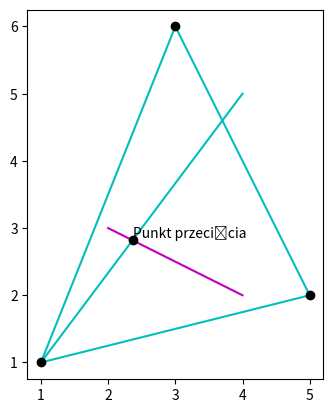

This figure's Python source:
import math

import matplotlib.pyplot as plt

class Point:
    def __init__(self, x, y):
        self.x = x
        self.y = y

    def translate(self, x, y): #translacja punktu
        self.x += x
        self.y += y

class Line:
    def __init__(self, start, end):
        self.start = start
        self.end = end

    def translate(self, x, y): #dokonanie translacji o dany wektor
        self.start.translate(x, y)
        self.end.translate(x, y)

    def equation(self):
        #linear general equation Ax + By + C = 0
        A = self.end.y - self.start.y
        B = self.start.x - self.end.x
        C = self.end.x * self.start.y - self.start.x * self.end.y #x2 * y1 - x1 * y2
        return A, B, C

    def point_belongs(self, point): #sprawdzenie przynaleznosci punktu do prostej
        A, B, C = self.equation() #pobranie wspolczynnikow
        return A * point.x + B * point.y + C == 0

    def point_position(self, point): # okreslenie polozenia punktu wzgledem prostej (prawo/lewo)
        A, B, C = self.equation()
        value = A * point.x + B * point.y + C
        if value > 0:
            return "prawo"
        elif value < 0:
            return "lewo"
        else:
            return "na linii"

    def reflection(self, point): #dokonanie odbicia danego punktu wzgledem linii i prostej
        A, B, C = self.equation()
        #pobranie wspolrzednych punktu ktory ma zostac odbity
        x = point.x
        y = point.y
        x_refl = x - 2 * (A * x + B * y + C) * A / (A ** 2 + B ** 2) #A^2 + B^2
        y_refl = y - 2 * (A * x + B * y + C) * B / (A ** 2 + B ** 2)
        return Point(x_refl, y_refl)

    def intersection1(line1, line2):
        #obliczenie punktu przeciecia prostych na podstawie wspolczynnikow rownania ogolnego
        A1, B1, C1 = line1.equation()
        A2, B2, C2 = line2.equation()
        if A1 * B2 - A2 * B1 == 0:
            return None #proste rownolegle
        return Point((B1 * C2 - B2 * C1) / (A1 * B2 - A2 * B1), (A2 * C1 - A1 * C2) / (A1 * B2 - A2 * B1))

    def intersection2(line1, line2):
        #obliczenie punktu przeciecia prostych na podstawie dwoch linii o znanym poczatku i koncu
        x1, y1 = line1.start.x, line1.start.y
        x2, y2 = line1.end.x, line1.end.y
        x3, y3 = line2.start.x, line2.start.y
        x4, y4 = line2.end.x, line2.end.y

        A1, B1, C1 = -y2 + y1, x2 - x1, -(y1 * (x2 - x1) - x1 * (y2 - y1))
        A2, B2, C2 = -y4 + y3, x4 - x3, -(y3 * (x4 - x3) - x3 * (y4 - y3))
        if A1 * B2 - A2 * B1 == 0:
            return None
        x = (B1 * C2 - B2 * C1) / (A1 * B2 - A2 * B1)
        y = (A2 * C1 - A1 * C2) / (A1 * B2 - A2 * B1)

        return Point(x,y)


    def distance(point, line):
        A, B, C = line.equation()
        x, y = point.x, point.y
        numerator = abs(A * x + B * y + C)
        denominator = math.sqrt(A ** 2 + B ** 2)
        distance = numerator / denominator
        return distance

class Triangle:
    def __init__(self, point1, point2, point3):
        self.point1 = point1
        self.point2 = point2
        self.point3 = point3

    @staticmethod
    def can_form_triangle(distance, line1, line2, line3):
        if distance <= 0:
            return False

        #sprawdzenie czy odleglosc jest mniejsza od dlugosci kazdej linii
        if distance >= distance(line1.start, line1) and distance >= distance(line1.end, line1):
            return False
        if distance >= distance(line2.start, line2) and distance >= distance(line2.end, line2):
            return False
        if distance >= distance(line3.start, line3) and distance >= distance(line3.end, line3):
            return False
        return True

    def create_triangle(self, line1, line2, line3):
        if self.can_form_triangle(line1, line2, line3):
            return Triangle(line1.start, line2.start, line3.start)
        else: return None

    def display_triangle(triangle):
        if triangle:
            plt.plot([triangle.point1.x, triangle.point2.x], [triangle.point1.y, triangle.point2.y], 'c-')
            plt.plot([triangle.point2.x, triangle.point3.x], [triangle.point2.y, triangle.point3.y], 'c-')
            plt.plot([triangle.point3.x, triangle.point1.x], [triangle.point3.y, triangle.point1.y], 'c-')
            plt.plot(triangle.point1.x, triangle.point1.y, 'ko')
            plt.plot(triangle.point2.x, triangle.point2.y, 'ko')
            plt.plot(triangle.point3.x, triangle.point3.y, 'ko')
            plt.grid()
            plt.gca().set_aspect('equal', adjustable='box')
            plt.show()
        else:
            print("trojakt nie moze byc utworzony.")


#testy jednostkowe
def test():
    point1 = Point(1, 1)
    point2 = Point(4, 5)
    line1 = Line(point1, point2)

    #wizualizacja graficzna
    # k-czarny, o-punkty w ksztalcie kol, '-' oznacza linie ciagla
    #plt.plot([point1.x, point2.x], [point1.y, point2.y], 'ko-')

    # wyznaczenie rownania prostej
    #print("wspolczynniki rownania prostej:", line1.equation())

    #sprawdzenie przynaleznosci punktu do linii
    point3 = Point(2, 3)
    #print("czy punkt nalezy do linii?", line1.point_belongs(point3))
    #plt.plot(point3.x, point3.y, 'co')
    #plt.text(point3.x, point3.y, 'point 3' )

    #okreslenie polozenia punktu względem linii
     #print("Położenie punktu względem linii:", line1.point_position(point3))

    #dokonanie odbicia punktu wzgledem linii
    #reflected_point = line1.reflection(point3)
    #print("po odbiciu punktu wzgledem linii, nowe wspolrzedne wynosza:", reflected_point.x, reflected_point.y)
    #plt.plot(reflected_point.x, reflected_point.y, 'mo')

    #obliczanie punktu przeciecia
    line2 = Line(Point(1, 1), Point(4, 5))
    line3 = Line(Point(2, 3), Point(4, 2))
    intersection = line2.intersection2(line3)
    plt.plot([line2.start.x, line2.end.x], [line2.start.y, line2.end.y], 'c-', label="Linia 2")
    plt.plot([line3.start.x, line3.end.x], [line3.start.y, line3.end.y], 'm-', label="Linia 3")

    if intersection:
        plt.plot(intersection.x, intersection.y, 'ko', label="Punkt przecięcia")
        plt.text(intersection.x, intersection.y, 'Punkt przecięcia', verticalalignment='bottom')

    plt.grid() #siatka na wykresie
    plt.gca().set_aspect('equal', adjustable='box') #takie same proporcje na osiach x i y
    plt.show()
    triangle = Triangle(Point(1, 1), Point(5, 2), Point(3, 6))
    Triangle.display_triangle(triangle)


if __name__ == "__main__":
    test()
